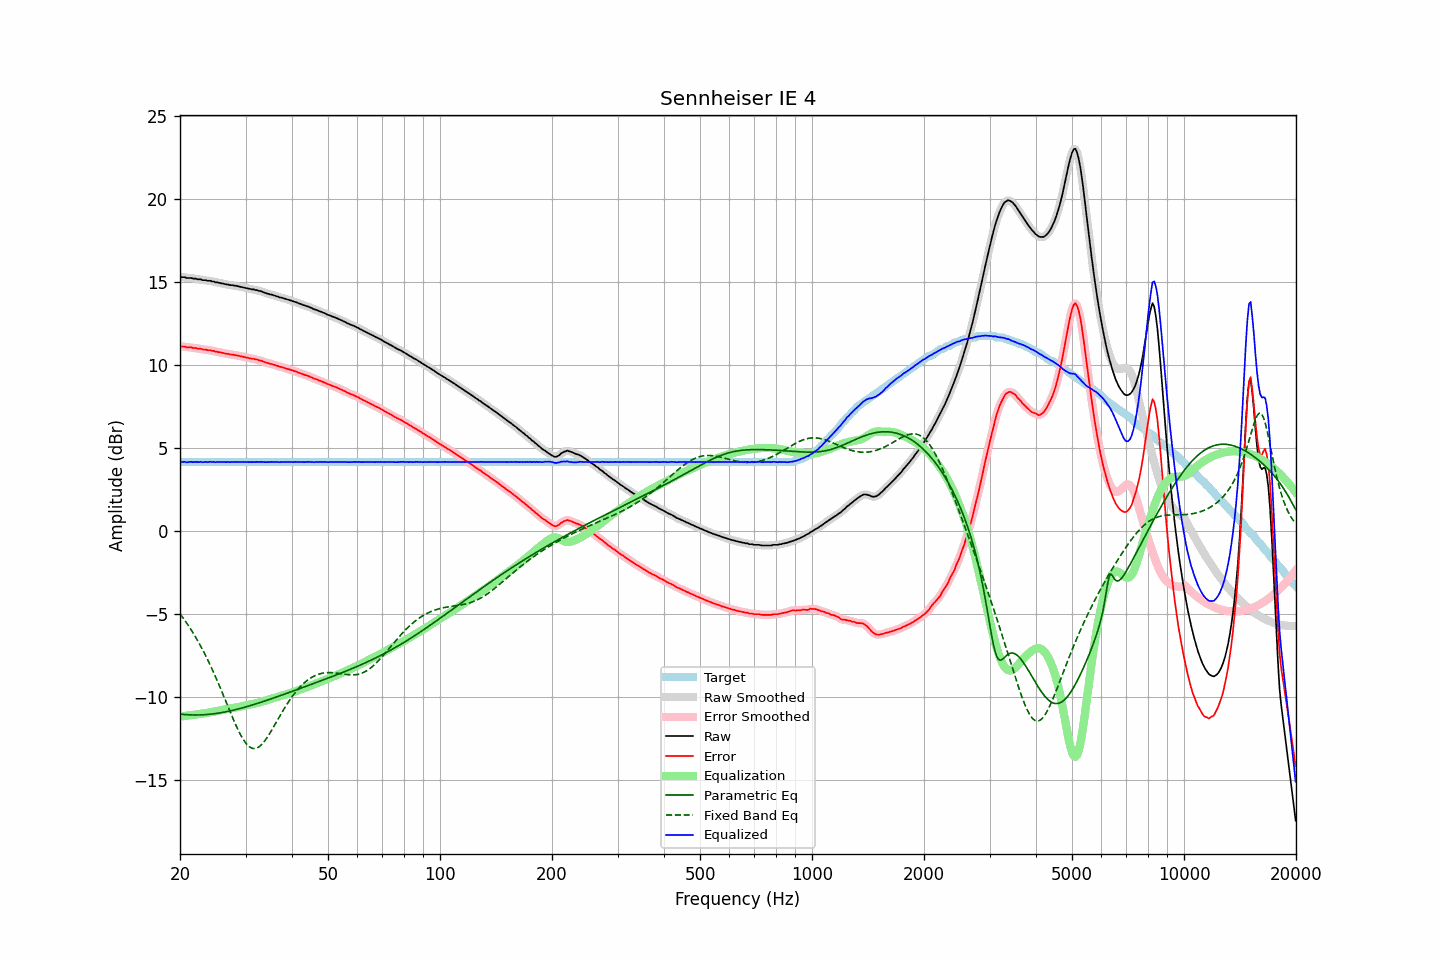

The table this chart was drawn from, first rows:
frequency, raw, error, smoothed, error_smoothed, equalization, parametric_eq, fixed_band_eq, equalized_raw, equalized_smoothed, target
20.00, 15.33, 11.15, 15.33, 11.15, -11.15, -11.00, -4.96, 4.18, 4.18, 4.18
20.20, 15.31, 11.13, 15.32, 11.14, -11.14, -11.01, -5.09, 4.17, 4.18, 4.18
20.40, 15.31, 11.13, 15.30, 11.13, -11.13, -11.02, -5.22, 4.18, 4.18, 4.18
20.61, 15.31, 11.13, 15.29, 11.11, -11.12, -11.03, -5.36, 4.19, 4.18, 4.18
20.81, 15.26, 11.08, 15.28, 11.10, -11.10, -11.04, -5.50, 4.16, 4.17, 4.18
21.02, 15.26, 11.08, 15.27, 11.09, -11.09, -11.04, -5.64, 4.17, 4.17, 4.18
21.23, 15.26, 11.08, 15.25, 11.08, -11.08, -11.05, -5.79, 4.18, 4.17, 4.18
21.44, 15.26, 11.08, 15.25, 11.07, -11.07, -11.05, -5.94, 4.19, 4.18, 4.18
21.66, 15.22, 11.04, 15.24, 11.06, -11.06, -11.06, -6.09, 4.17, 4.18, 4.18
21.87, 15.22, 11.04, 15.22, 11.04, -11.04, -11.06, -6.25, 4.18, 4.18, 4.18
22.09, 15.22, 11.04, 15.20, 11.03, -11.03, -11.06, -6.42, 4.19, 4.17, 4.18
22.31, 15.18, 11.00, 15.20, 11.02, -11.02, -11.06, -6.58, 4.17, 4.18, 4.18
22.54, 15.18, 11.00, 15.18, 11.00, -11.00, -11.05, -6.76, 4.18, 4.18, 4.18
22.76, 15.18, 11.00, 15.16, 10.98, -10.99, -11.05, -6.93, 4.19, 4.17, 4.18
22.99, 15.13, 10.95, 15.15, 10.97, -10.97, -11.05, -7.11, 4.16, 4.18, 4.18
23.22, 15.13, 10.95, 15.13, 10.95, -10.96, -11.04, -7.30, 4.17, 4.17, 4.18
23.45, 15.13, 10.95, 15.11, 10.93, -10.94, -11.03, -7.49, 4.19, 4.17, 4.18
23.69, 15.09, 10.91, 15.11, 10.93, -10.93, -11.03, -7.69, 4.16, 4.18, 4.18
23.92, 15.09, 10.91, 15.09, 10.91, -10.91, -11.02, -7.89, 4.18, 4.18, 4.18
24.16, 15.09, 10.91, 15.08, 10.90, -10.89, -11.01, -8.09, 4.20, 4.18, 4.18
24.40, 15.05, 10.87, 15.06, 10.88, -10.88, -11.00, -8.30, 4.17, 4.18, 4.18
24.65, 15.05, 10.87, 15.04, 10.86, -10.86, -10.99, -8.51, 4.19, 4.18, 4.18
24.89, 15.00, 10.82, 15.01, 10.84, -10.84, -10.97, -8.73, 4.16, 4.17, 4.18
25.14, 15.00, 10.82, 15.00, 10.82, -10.82, -10.96, -8.95, 4.18, 4.18, 4.18
25.39, 14.97, 10.79, 14.97, 10.79, -10.80, -10.94, -9.18, 4.17, 4.17, 4.18
25.65, 14.96, 10.78, 14.96, 10.78, -10.78, -10.93, -9.41, 4.18, 4.18, 4.18
25.91, 14.93, 10.75, 14.94, 10.76, -10.76, -10.91, -9.64, 4.18, 4.18, 4.18
26.16, 14.92, 10.74, 14.91, 10.74, -10.74, -10.89, -9.87, 4.18, 4.18, 4.18
26.43, 14.89, 10.71, 14.90, 10.72, -10.72, -10.88, -10.11, 4.17, 4.18, 4.18
26.69, 14.87, 10.69, 14.88, 10.70, -10.70, -10.86, -10.34, 4.17, 4.18, 4.18
26.96, 14.87, 10.69, 14.86, 10.68, -10.68, -10.84, -10.58, 4.19, 4.17, 4.18
27.23, 14.83, 10.65, 14.84, 10.67, -10.67, -10.82, -10.82, 4.16, 4.18, 4.18
27.50, 14.83, 10.65, 14.83, 10.65, -10.65, -10.79, -11.05, 4.18, 4.18, 4.18
27.77, 14.82, 10.64, 14.81, 10.64, -10.63, -10.77, -11.28, 4.19, 4.18, 4.18
28.05, 14.79, 10.61, 14.80, 10.62, -10.62, -10.75, -11.50, 4.17, 4.18, 4.18
28.33, 14.79, 10.61, 14.78, 10.60, -10.60, -10.73, -11.72, 4.19, 4.18, 4.18
28.62, 14.76, 10.58, 14.76, 10.58, -10.58, -10.70, -11.93, 4.18, 4.18, 4.18
28.90, 14.74, 10.56, 14.74, 10.57, -10.56, -10.68, -12.12, 4.18, 4.18, 4.18
29.19, 14.72, 10.54, 14.72, 10.54, -10.54, -10.65, -12.31, 4.18, 4.18, 4.18
29.48, 14.70, 10.52, 14.70, 10.52, -10.52, -10.62, -12.48, 4.18, 4.18, 4.18
29.78, 14.68, 10.50, 14.68, 10.50, -10.50, -10.60, -12.63, 4.18, 4.18, 4.18
30.08, 14.66, 10.48, 14.66, 10.48, -10.48, -10.57, -12.76, 4.18, 4.18, 4.18
30.38, 14.64, 10.46, 14.64, 10.46, -10.46, -10.54, -12.87, 4.18, 4.18, 4.18
30.68, 14.61, 10.43, 14.62, 10.44, -10.44, -10.51, -12.96, 4.17, 4.17, 4.18
30.99, 14.60, 10.42, 14.60, 10.42, -10.42, -10.48, -13.02, 4.18, 4.18, 4.18
31.30, 14.57, 10.39, 14.58, 10.40, -10.40, -10.46, -13.06, 4.17, 4.17, 4.18
31.61, 14.57, 10.39, 14.56, 10.38, -10.38, -10.43, -13.08, 4.19, 4.18, 4.18
31.93, 14.53, 10.35, 14.54, 10.36, -10.36, -10.40, -13.07, 4.17, 4.18, 4.18
32.24, 14.53, 10.35, 14.52, 10.34, -10.34, -10.36, -13.04, 4.19, 4.18, 4.18
32.57, 14.48, 10.30, 14.49, 10.31, -10.31, -10.33, -12.98, 4.17, 4.18, 4.18
32.89, 14.47, 10.29, 14.47, 10.29, -10.28, -10.30, -12.91, 4.19, 4.18, 4.18
33.22, 14.44, 10.26, 14.43, 10.26, -10.25, -10.27, -12.81, 4.19, 4.18, 4.18
33.55, 14.40, 10.22, 14.40, 10.22, -10.22, -10.24, -12.70, 4.18, 4.18, 4.18
33.89, 14.36, 10.18, 14.37, 10.19, -10.19, -10.21, -12.58, 4.17, 4.17, 4.18
34.23, 14.33, 10.15, 14.33, 10.15, -10.16, -10.17, -12.44, 4.17, 4.17, 4.18
34.57, 14.31, 10.13, 14.31, 10.13, -10.13, -10.14, -12.30, 4.18, 4.17, 4.18
34.92, 14.27, 10.09, 14.28, 10.10, -10.10, -10.11, -12.14, 4.17, 4.18, 4.18
35.27, 14.26, 10.08, 14.25, 10.08, -10.07, -10.07, -11.98, 4.19, 4.18, 4.18
35.62, 14.22, 10.04, 14.22, 10.05, -10.04, -10.04, -11.81, 4.18, 4.18, 4.18
35.97, 14.20, 10.02, 14.20, 10.02, -10.01, -10.01, -11.65, 4.19, 4.18, 4.18
... 635 more rows
